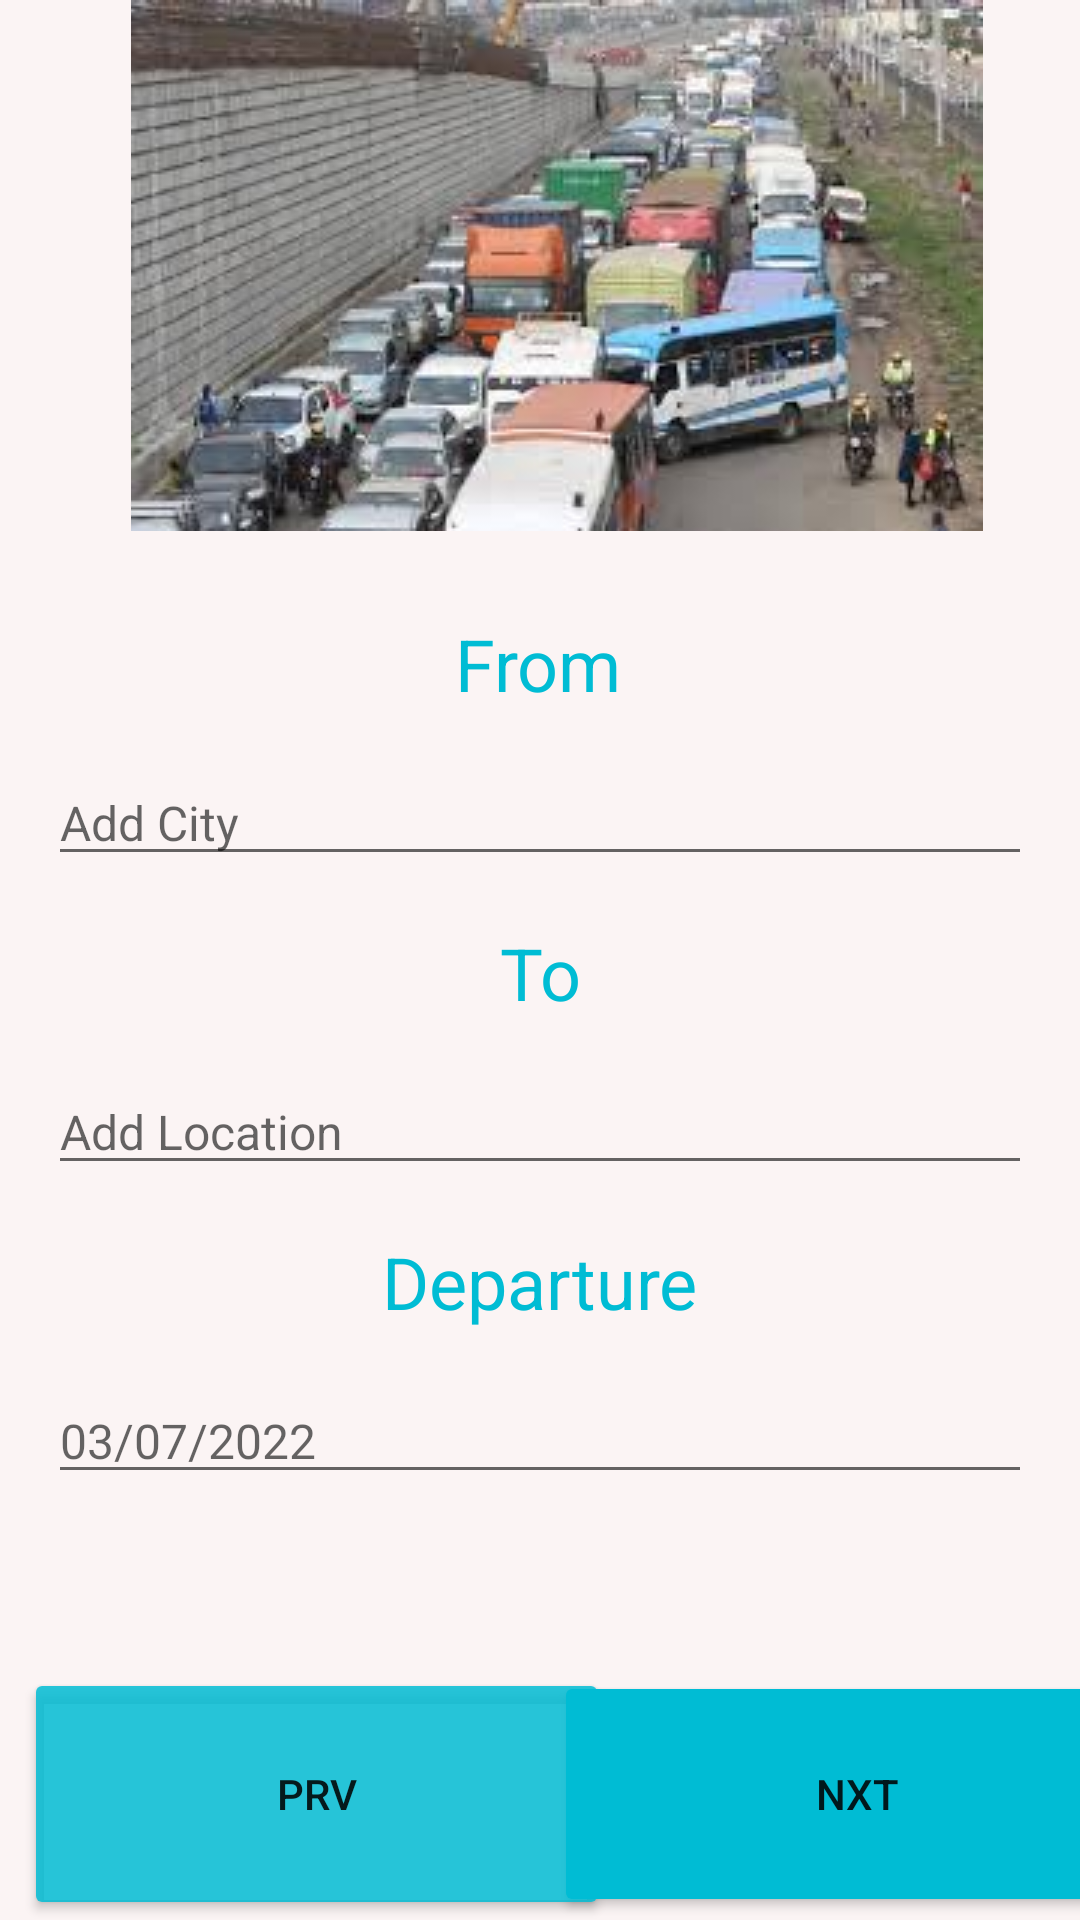

Layout XML and referenced resources for this Android screen:
<!-- AndroidManifest.xml: application theme Theme.Upesi_App -->
<!-- res/layout/activity_page1.xml -->
<?xml version="1.0" encoding="utf-8"?>
<androidx.constraintlayout.widget.ConstraintLayout xmlns:android="http://schemas.android.com/apk/res/android"
    xmlns:app="http://schemas.android.com/apk/res-auto"
    xmlns:tools="http://schemas.android.com/tools"
    android:id="@+id/imgBack"
    android:layout_width="match_parent"
    android:layout_height="match_parent"
    android:background="#27E1B4B4"
    tools:context=".PageActivity1">

    <ImageView
        android:id="@+id/imgCiti"
        android:layout_width="wrap_content"
        android:layout_height="wrap_content"
        app:layout_constraintEnd_toEndOf="parent"
        app:layout_constraintHorizontal_bias="0.574"
        app:layout_constraintStart_toStartOf="parent"
        app:layout_constraintTop_toTopOf="parent"
        app:srcCompat="@drawable/citi" />

    <TextView
        android:id="@+id/tvFrom"
        android:layout_width="wrap_content"
        android:layout_height="wrap_content"
        android:layout_marginTop="28dp"
        android:text="From"
        android:textColor="#00BCD4"
        android:textSize="24sp"
        app:layout_constraintEnd_toEndOf="parent"
        app:layout_constraintHorizontal_bias="0.498"
        app:layout_constraintStart_toStartOf="parent"
        app:layout_constraintTop_toBottomOf="@+id/imgCiti" />

    <TextView
        android:id="@+id/tvTo"
        android:layout_width="wrap_content"
        android:layout_height="wrap_content"
        android:layout_marginTop="16dp"
        android:text="To"
        android:textColor="#00BCD4"
        android:textSize="24sp"
        app:layout_constraintEnd_toEndOf="parent"
        app:layout_constraintHorizontal_bias="0.501"
        app:layout_constraintStart_toStartOf="parent"
        app:layout_constraintTop_toBottomOf="@+id/etAddC" />

    <TextView
        android:id="@+id/tvDepart"
        android:layout_width="wrap_content"
        android:layout_height="wrap_content"
        android:layout_marginTop="16dp"
        android:text="Departure"
        android:textColor="#00BCD4"
        android:textSize="24sp"
        app:layout_constraintEnd_toEndOf="parent"
        app:layout_constraintStart_toStartOf="parent"
        app:layout_constraintTop_toBottomOf="@+id/etAddL" />

    <EditText
        android:id="@+id/etAddC"
        android:layout_width="0dp"
        android:layout_height="wrap_content"
        android:layout_marginStart="16dp"
        android:layout_marginTop="16dp"
        android:layout_marginEnd="16dp"
        android:ems="10"
        android:hint="@string/add_city"
        android:inputType="textPersonName"
        android:textSize="16sp"
        app:layout_constraintEnd_toEndOf="parent"
        app:layout_constraintHorizontal_bias="0.0"
        app:layout_constraintStart_toStartOf="parent"
        app:layout_constraintTop_toBottomOf="@+id/tvFrom"
        tools:ignore="TouchTargetSizeCheck" />

    <EditText
        android:id="@+id/etAddL"
        android:layout_width="0dp"
        android:layout_height="wrap_content"
        android:layout_marginStart="16dp"
        android:layout_marginTop="16dp"
        android:layout_marginEnd="16dp"
        android:ems="10"
        android:hint="Add Location"
        android:inputType="textPersonName"
        android:textSize="16sp"
        app:layout_constraintEnd_toEndOf="parent"
        app:layout_constraintHorizontal_bias="0.0"
        app:layout_constraintStart_toStartOf="parent"
        app:layout_constraintTop_toBottomOf="@+id/tvTo" />

    <EditText
        android:id="@+id/etDepart"
        android:layout_width="0dp"
        android:layout_height="wrap_content"
        android:layout_marginStart="16dp"
        android:layout_marginTop="16dp"
        android:layout_marginEnd="16dp"
        android:layout_marginBottom="40dp"
        android:ems="10"
        android:hint="03/07/2022"
        android:inputType="textPersonName"
        android:textSize="16sp"
        app:layout_constraintBottom_toBottomOf="parent"
        app:layout_constraintEnd_toEndOf="parent"
        app:layout_constraintHorizontal_bias="0.0"
        app:layout_constraintStart_toStartOf="parent"
        app:layout_constraintTop_toBottomOf="@+id/tvDepart"
        app:layout_constraintVertical_bias="0.0" />

    <Button
        android:id="@+id/btnprv"
        android:layout_width="195dp"
        android:layout_height="84dp"
        android:layout_marginStart="8dp"
        android:backgroundTint="#D800BCD4"
        android:text="prv"
        app:layout_constraintBottom_toBottomOf="parent"
        app:layout_constraintStart_toStartOf="parent"
        app:layout_constraintTop_toBottomOf="@+id/etDepart"
        app:layout_constraintVertical_bias="1.0" />

    <Button
        android:id="@+id/btnnxt"
        android:layout_width="202dp"
        android:layout_height="82dp"
        android:layout_marginStart="8dp"
        android:backgroundTint="#00BCD4"
        android:text="nxt"
        android:textAllCaps="true"
        app:layout_constraintBottom_toBottomOf="parent"
        app:layout_constraintEnd_toEndOf="parent"
        app:layout_constraintStart_toEndOf="@+id/btnprv"
        app:layout_constraintTop_toTopOf="@+id/btnprv" />
</androidx.constraintlayout.widget.ConstraintLayout>
<!-- resources referenced by this layout -->
<resources>
  <!-- drawable citi: jpeg bitmap (drawable, 12044 bytes) -->
  <string name="add_city">Add City</string>
  <style name="Theme.Upesi_App" parent="Theme.MaterialComponents.DayNight.DarkActionBar">
          
          <item name="colorPrimary">@color/purple_500</item>
          <item name="colorPrimaryVariant">@color/purple_700</item>
          <item name="colorOnPrimary">@color/white</item>
          
          <item name="colorSecondary">@color/teal_200</item>
          <item name="colorSecondaryVariant">@color/teal_700</item>
          <item name="colorOnSecondary">@color/black</item>
          
          <item name="android:statusBarColor" tools:targetApi="l">?attr/colorPrimaryVariant</item>
          
      </style>
  <!-- not gathered from this repository: default colours our renderer supplied (Android Studio template values) -->
  <color name="purple_500">#FF6200EE</color>
  <color name="purple_700">#FF3700B3</color>
  <color name="teal_200">#FF03DAC5</color>
  <color name="teal_700">#FF018786</color>
  <color name="black">#FF000000</color>
  <color name="white">#FFFFFFFF</color>
</resources>
